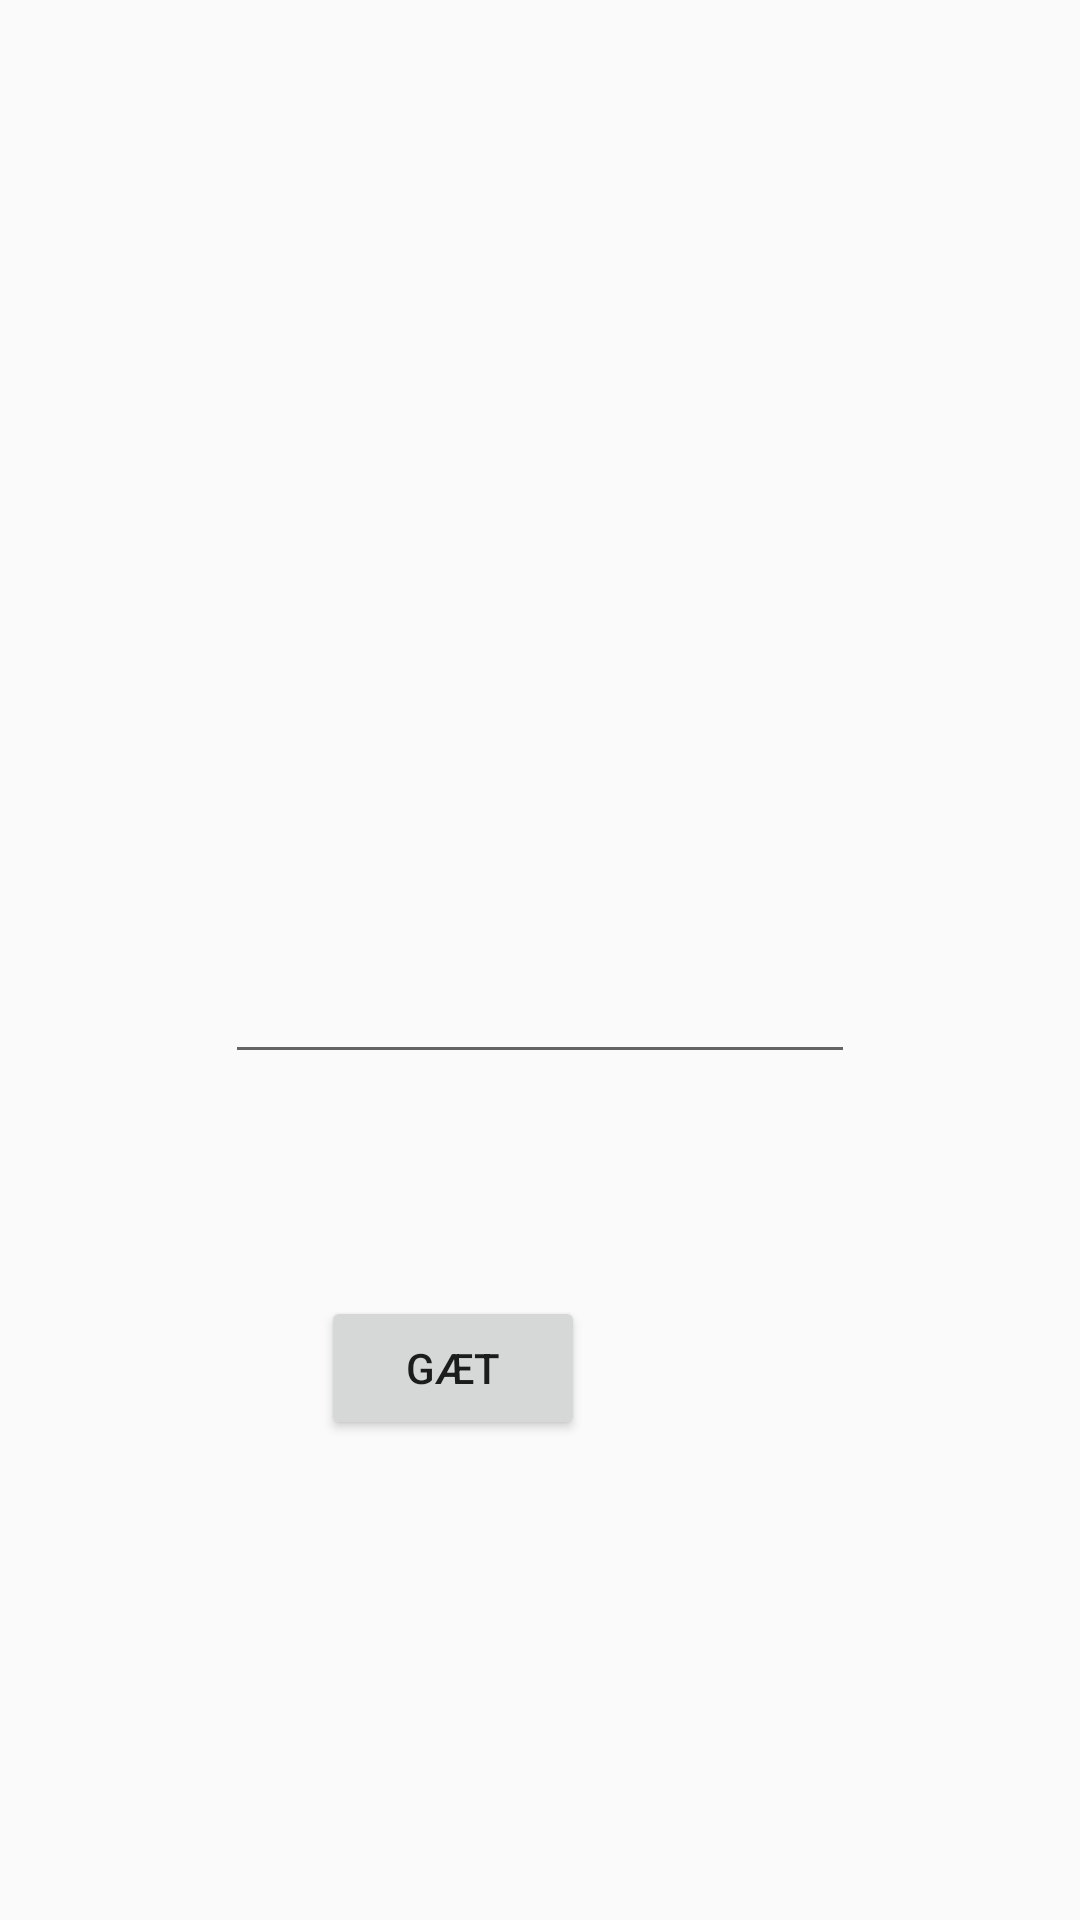

Produce the Android XML layout that renders to this screen, including the resource entries it uses.
<!-- AndroidManifest.xml: application theme AppTheme -->
<!-- res/layout/activity_second.xml -->
<?xml version="1.0" encoding="utf-8"?>
<androidx.constraintlayout.widget.ConstraintLayout xmlns:android="http://schemas.android.com/apk/res/android"
    xmlns:app="http://schemas.android.com/apk/res-auto"
    xmlns:tools="http://schemas.android.com/tools"
    android:layout_width="match_parent"
    android:layout_height="match_parent"
    tools:context=".GameActivity">

    <TextView
        android:id="@+id/ForkerteBogstaver"
        android:layout_width="161dp"
        android:layout_height="36dp"
        android:layout_marginStart="21dp"
        android:layout_marginTop="40dp"
        android:layout_marginEnd="24dp"
        app:layout_constraintEnd_toEndOf="parent"
        app:layout_constraintHorizontal_bias="1.0"
        app:layout_constraintStart_toEndOf="@+id/KorrekteBogstaver"
        app:layout_constraintTop_toBottomOf="@+id/GuessButton" />

    <ImageView
        android:id="@+id/gameImage"
        android:layout_width="170dp"
        android:layout_height="0dp"
        android:layout_marginStart="130dp"
        android:layout_marginTop="110dp"
        android:layout_marginEnd="101dp"
        app:layout_constraintEnd_toEndOf="parent"
        app:layout_constraintHorizontal_bias="0.0"
        app:layout_constraintStart_toStartOf="parent"
        app:layout_constraintTop_toTopOf="parent"
        app:srcCompat="@drawable/galge" />

    <Button
        android:id="@+id/GuessButton"
        android:layout_width="wrap_content"
        android:layout_height="wrap_content"
        android:layout_marginStart="158dp"
        android:layout_marginEnd="165dp"
        android:layout_marginBottom="160dp"
        android:text="Gæt"
        app:layout_constraintBottom_toBottomOf="parent"
        app:layout_constraintEnd_toEndOf="parent"
        app:layout_constraintHorizontal_bias="1.0"
        app:layout_constraintStart_toStartOf="parent" />

    <EditText
        android:id="@+id/gætInputField"
        android:layout_width="wrap_content"
        android:layout_height="wrap_content"
        android:layout_marginStart="99dp"
        android:layout_marginEnd="99dp"
        android:layout_marginBottom="74dp"
        android:ems="10"
        android:inputType="textPersonName"
        app:layout_constraintBottom_toTopOf="@+id/GuessButton"
        app:layout_constraintEnd_toEndOf="parent"
        app:layout_constraintStart_toStartOf="parent" />

    <TextView
        android:id="@+id/KorrekteBogstaver"
        android:layout_width="161dp"
        android:layout_height="36dp"
        android:layout_marginStart="24dp"
        android:layout_marginTop="40dp"
        app:layout_constraintStart_toStartOf="parent"
        app:layout_constraintTop_toBottomOf="@+id/GuessButton" />

    <TextView
        android:id="@+id/ActualWord"
        android:layout_width="wrap_content"
        android:layout_height="wrap_content"
        android:layout_marginStart="196dp"
        android:layout_marginTop="16dp"
        android:layout_marginEnd="197dp"
        android:text=""
        app:layout_constraintEnd_toEndOf="parent"
        app:layout_constraintStart_toStartOf="parent"
        app:layout_constraintTop_toTopOf="parent" />

    <TextView
        android:id="@+id/synligtord"
        android:layout_width="137dp"
        android:layout_height="20dp"
        android:layout_marginStart="175dp"
        android:layout_marginTop="64dp"
        android:layout_marginEnd="177dp"
        app:layout_constraintEnd_toEndOf="parent"
        app:layout_constraintHorizontal_bias="0.488"
        app:layout_constraintStart_toStartOf="parent"
        app:layout_constraintTop_toTopOf="parent" />

</androidx.constraintlayout.widget.ConstraintLayout>
<!-- resources referenced by this layout -->
<resources>
  <style name="AppTheme" parent="Theme.AppCompat.Light.DarkActionBar">
          
          <item name="colorPrimary">@color/colorPrimary</item>
          <item name="colorPrimaryDark">@color/colorPrimaryDark</item>
          <item name="colorAccent">@color/colorAccent</item>
  
  
      </style>
  <!-- not gathered from this repository: default colours our renderer supplied (Android Studio template values) -->
  <color name="colorPrimary">#FF6200EE</color>
  <color name="colorPrimaryDark">#FF3700B3</color>
  <color name="colorAccent">#FF03DAC5</color>
</resources>
